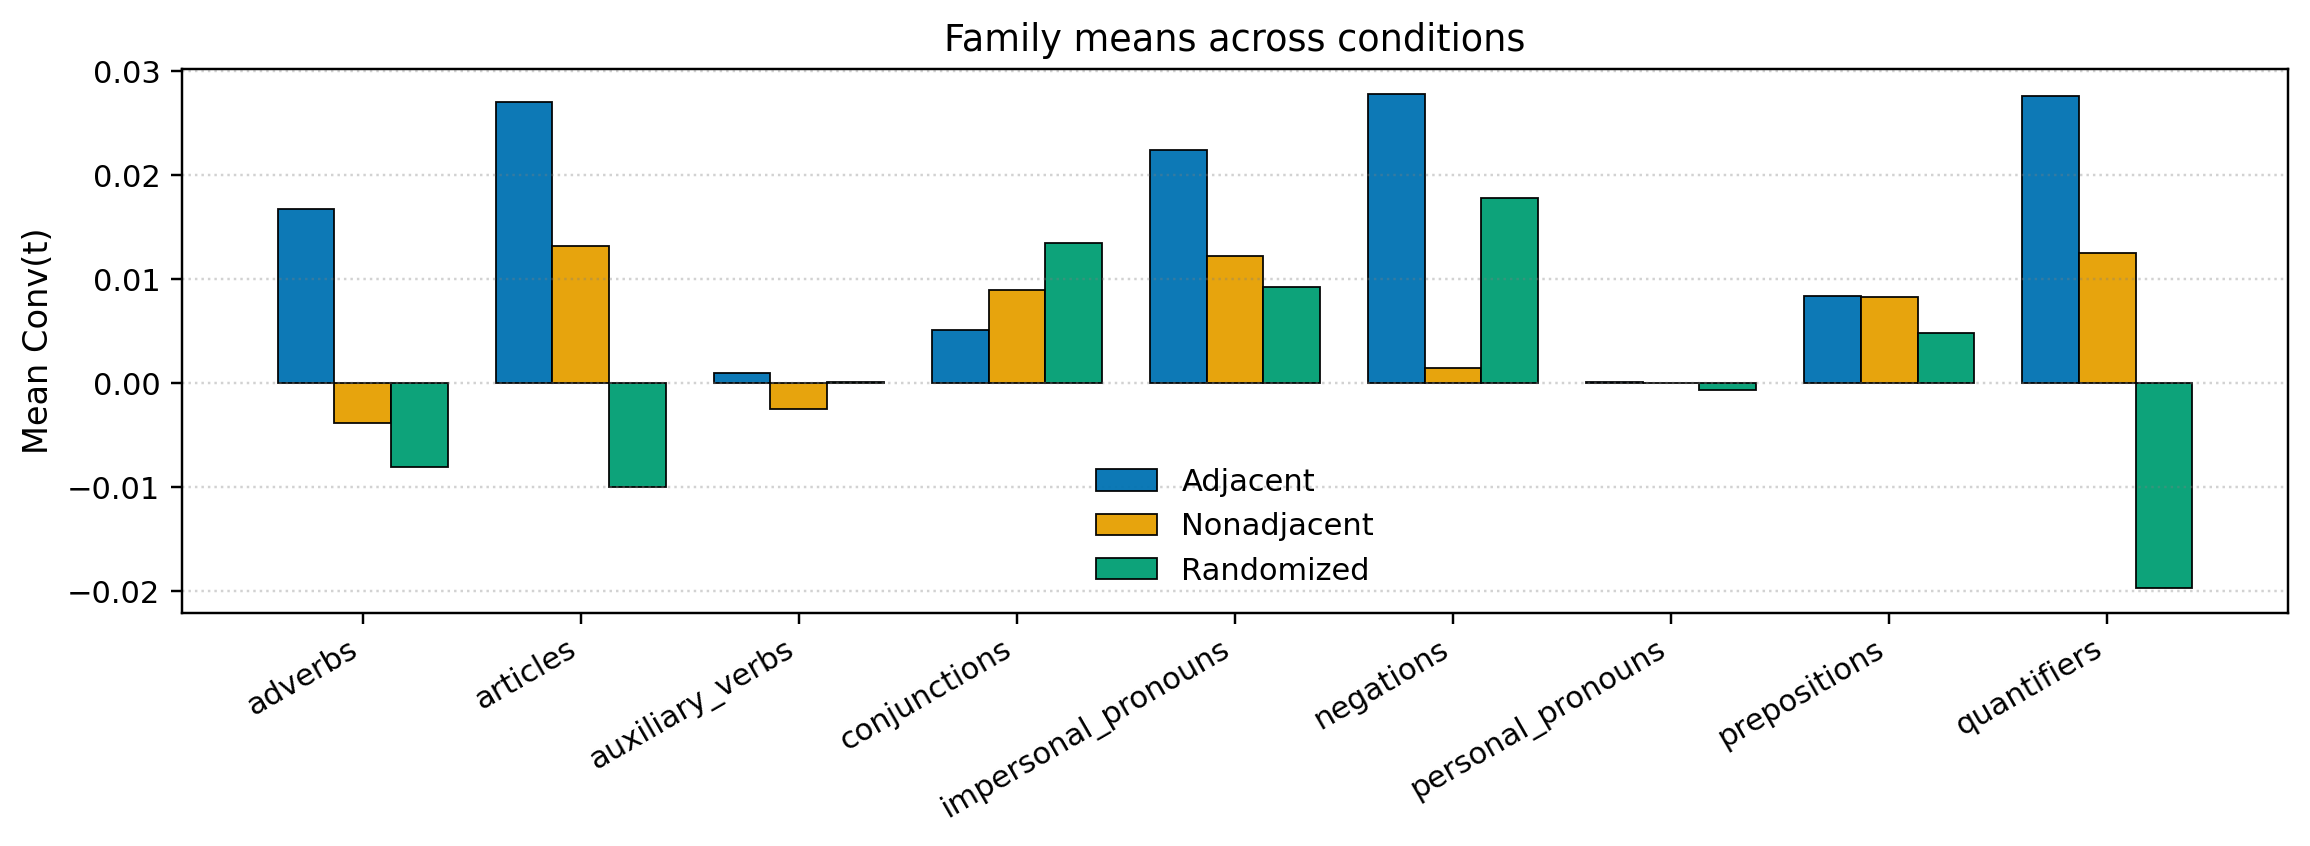

Data behind this chart, as committed beside it:
family, Adjacent, Nonadjacent, Randomized
adverbs, 0.01668, -0.003876, -0.008088
articles, 0.02699, 0.01315, -0.009965
auxiliary_verbs, 0.001001, -0.002457, 9.778519903539153e-05
conjunctions, 0.005063, 0.0089, 0.01348
impersonal_pronouns, 0.02236, 0.01224, 0.009201
negations, 0.02779, 0.001429, 0.0178
personal_pronouns, 0.0001149, 0.0, -0.0006459
prepositions, 0.008397, 0.008222, 0.004786
quantifiers, 0.02762, 0.01248, -0.01971
